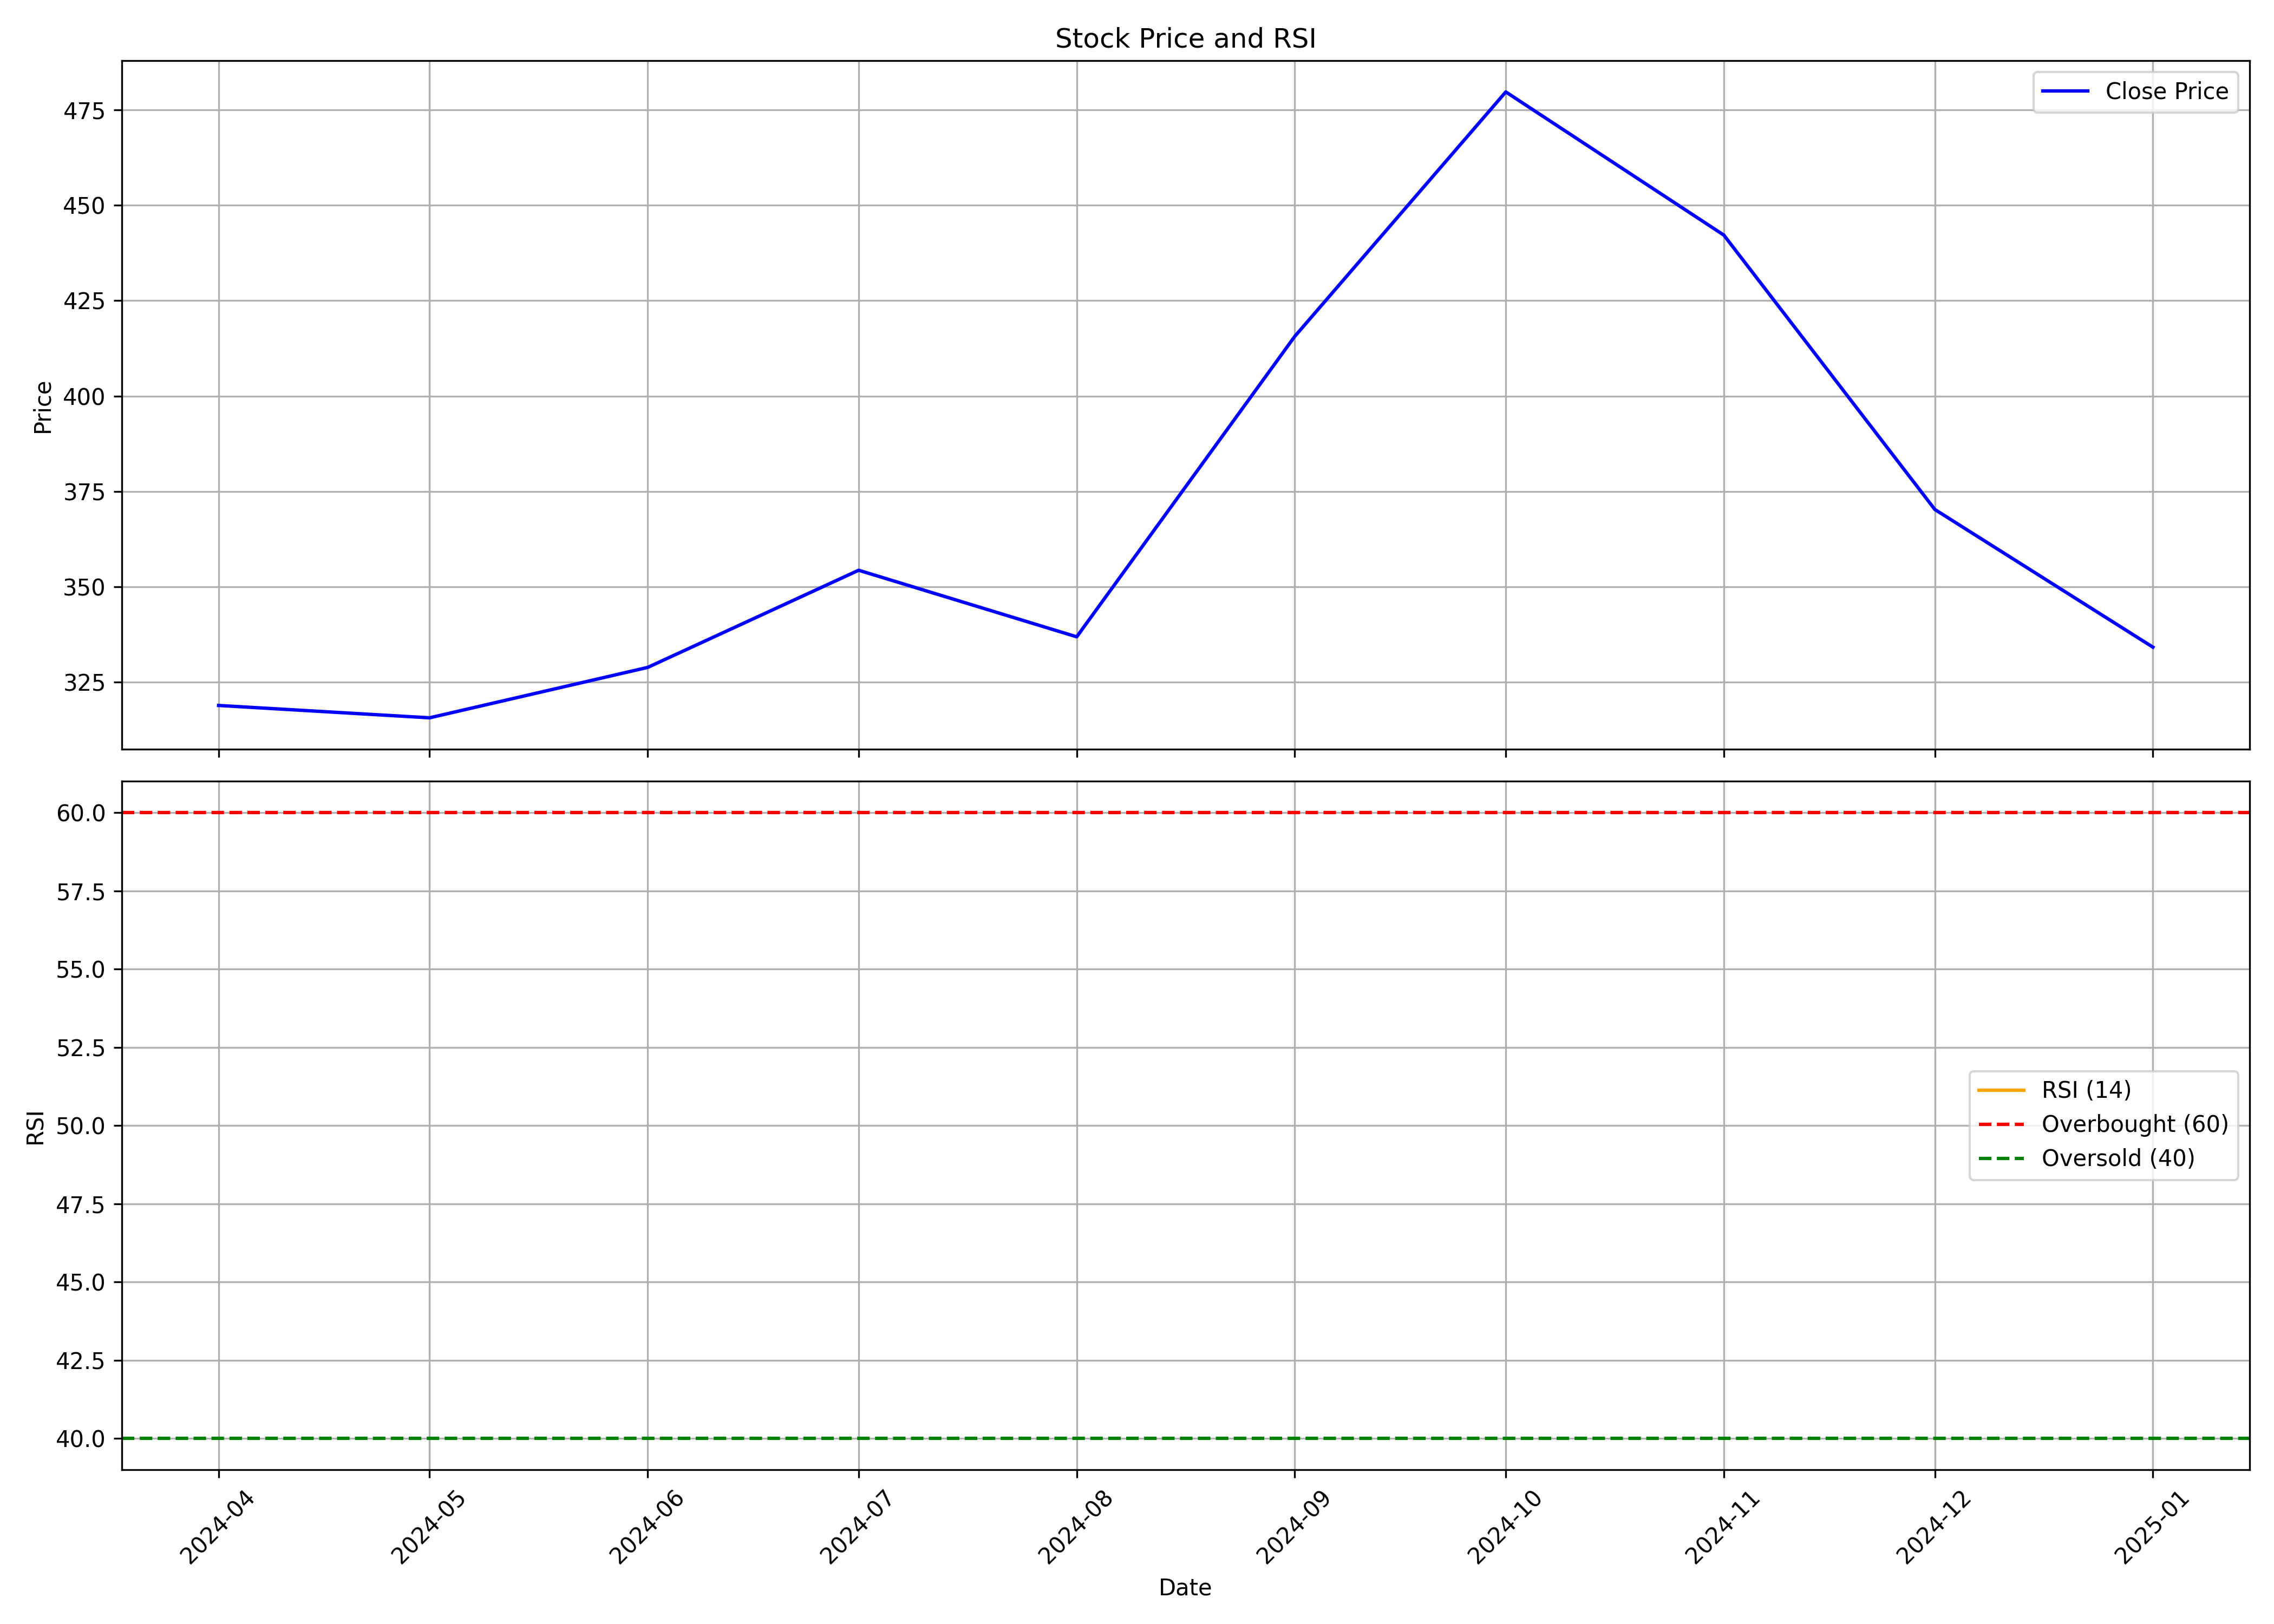

The data file committed next to this chart (first rows):
, date, symbol, open, high, low, close, volume, rsi
0, 2024-04-01, GOPAL, 356, 364.6, 307.3, 318.9, 5262794, 
1, 2024-05-01, GOPAL, 318.9, 350, 310.4, 315.6, 3488385, 
2, 2024-06-01, GOPAL, 321, 360.9, 300.2, 328.8, 3565825, 
3, 2024-07-01, GOPAL, 329.1, 366, 317.3, 354.3, 4791478, 
4, 2024-08-01, GOPAL, 357, 368, 328.2, 336.9, 4189472, 
5, 2024-09-01, GOPAL, 338.1, 439.5, 322.6, 415.6, 17873921, 
6, 2024-10-01, GOPAL, 413.3, 486, 379.4, 479.7, 14498807, 
7, 2024-11-01, GOPAL, 485.0, 520.0, 421.9, 442.2, 6229700, 
8, 2024-12-01, GOPAL, 446, 485, 364.0, 370.2, 12088625, 
9, 2025-01-01, GOPAL, 372.6, 381.8, 305.0, 334.1, 4780444, 
